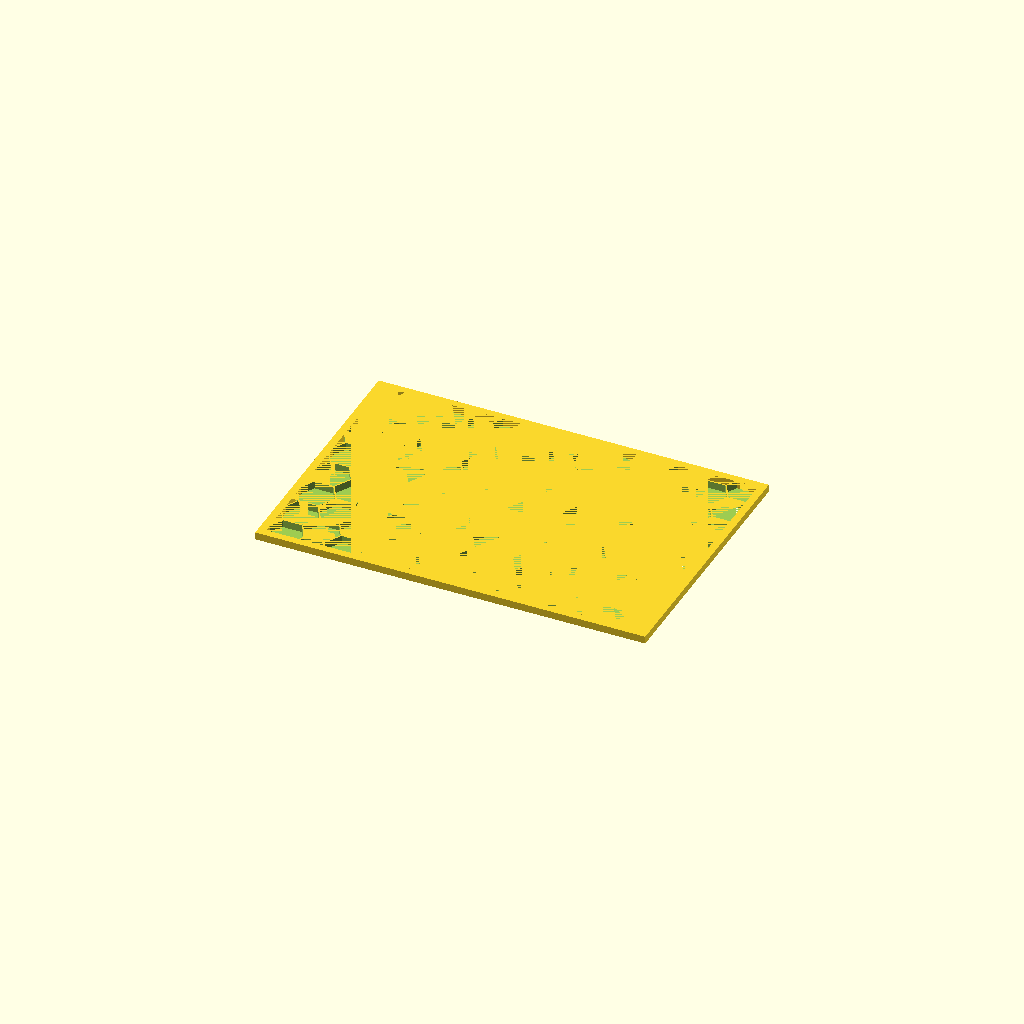
Cell 1: the model at its default parameters.
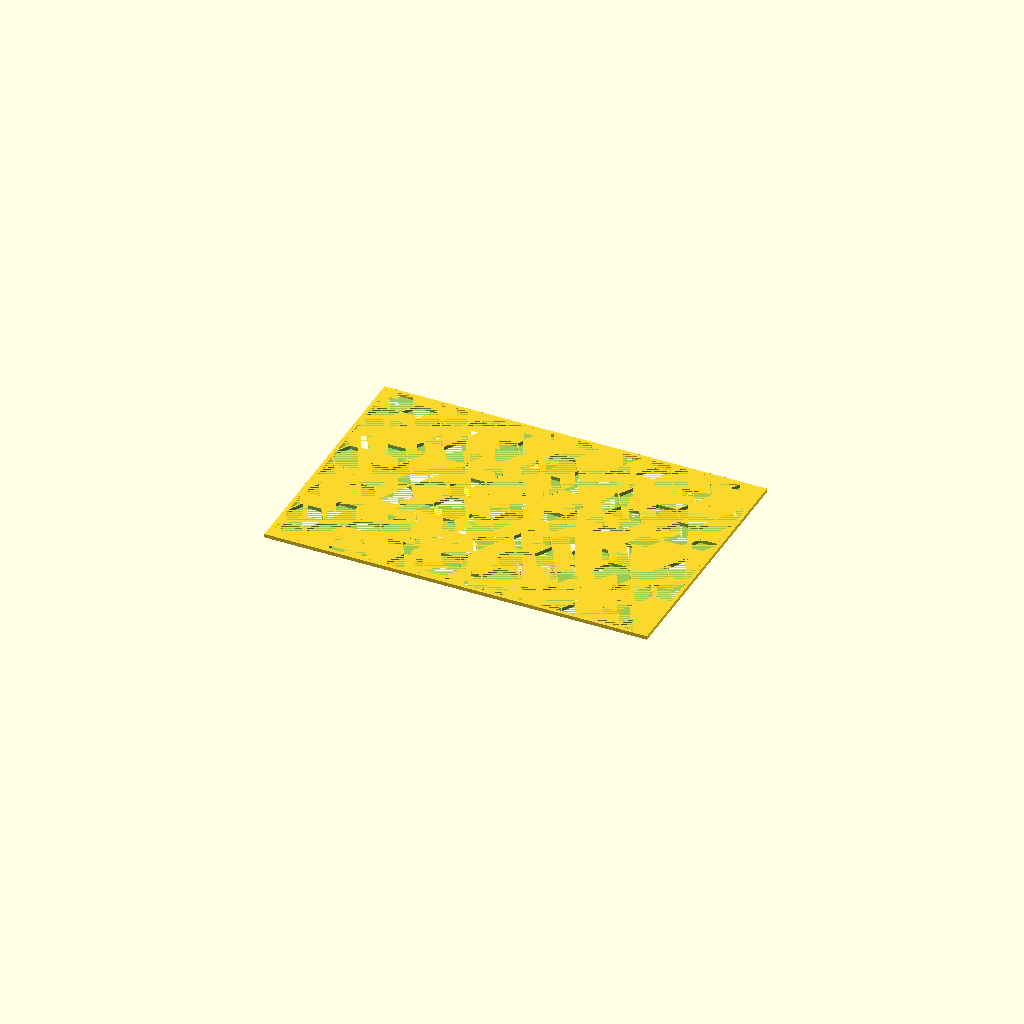
Cell 2: the "Red Flags" preset from the model's presets file.
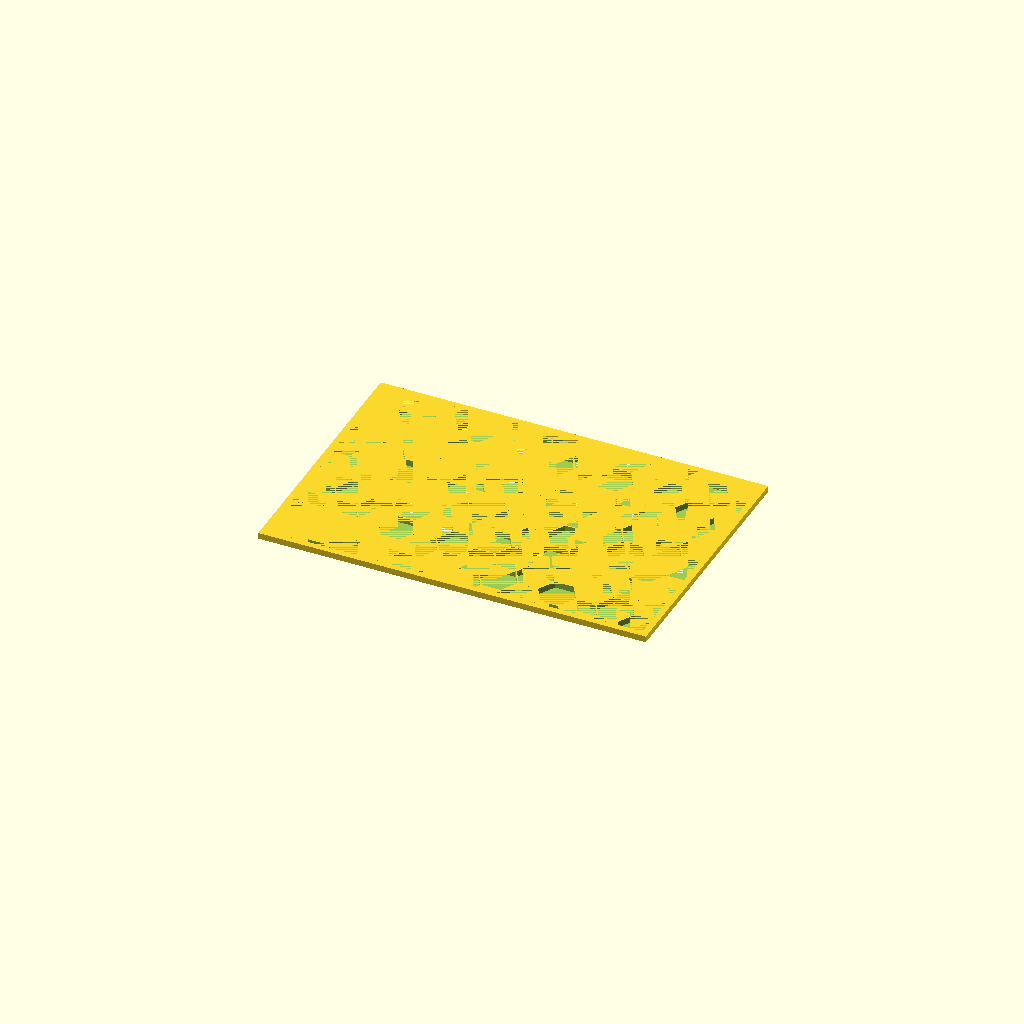
Cell 3 — preset "Playing Cards".
One fixed orthographic camera (rotation 55°, 0°, 25°; colour scheme Cornfield) for every cell.
OpenSCAD source file Personal/Vertical Packaged Food Container v2 (conflict 2).scad:
/* [Container Parameters] */
Inner_Width = 150;  // Width of the container in millimeters
Inner_Depth = 100;  // Depth of the container in millimeters
Outer_Height = 200  ;  // Height of the container in millimeters
Wall_Thickness = 3;  // Thickness of the container walls in millimeters
Opening_Height = 50;  // Height of the opening at the top in millimeters
Add_Inset_Bottom = true;

/* [Ramp Parameters] */
// Ratio of the ramp height to the inner height
Ramp_Height_Ratio = 0.3; //[0 : 0.01 : 0.99]
// Ratio of the ramp depth to the inner depth 
Ramp_Depth_Ratio = 0.8;  //[0 : 0.01 : 0.99]

/* [Landing and Stopper Parameters] */
Landing_Length = 40; // Length of the landing in millimeters
Stopper_Length = 20; // Length of the stopper ramp in millimeters
Stopper_Height = 40; // Height of the stopper ramp in millimeters
Stopper_Bar_Width = 30; // Width of the stopper bars in millimeters


/* [Front Cutout Parameters] */
// If true, the container has a front top cutout
Add_Top_Cutout = false; 
// If true, you customize the front vertical cutout
Customize_Front_Cutout = true;
// Width of the front vertical cutout in millimeters
Front_VC_Width = 80; // [0 : 1 : 500]
// Height of the front vertical cutout in millimeters
Front_VC_Height = 200; // [0 : 1 : 500]
// Height of the lower triangular cutout in millimeters
Front_LTC_Height = 30;// [0 : 1 : 500]
// Height of the front top cutout in millimeters
Top_Cutout_Height = 20; // [0 : 1 : 500]

/* [Side Cutout Parameters] */
Add_Side_Cutouts = true;
// Width of the side cutouts in millimeters
Side_Cutout_Width = 50; // [0 : 1 : 400]
// Height of the side cutouts in millimeters
Side_Cutout_Height = 50; // [0 : 1 : 400]
// Side_Cutout_Angle = 0; // [-90 : 1 : 90]


/* [Back Cutout Parameters] */
Add_Back_Cutouts = true;
// Width of the back cutouts in millimeters
Back_Cutout_Width = 50; // [0 : 1 : 400]
// Height of the back cutouts in millimeters
Back_Cutout_Height = 50; // [0 : 1 : 400]
// Back_Cutout_Angle = 0; // [-90 : 1 : 90]

/* [Bottom Floor Cutout Parameters] */
Add_Bottom_Cutouts = false;
Bottom_Cutout_Width = 50; // [0 : 1 : 400]
Bottom_Cutout_Depth = 20; // [0 : 1 : 400

/* [Other Cutout Parameters] */
// If true, the bottom of the container is solid; if false, it has a cutout
Solid_Bottom = false;



/* [Hidden] */
Outer_Width = Inner_Width + 2 * Wall_Thickness;
Outer_Depth = Inner_Depth + 2 * Wall_Thickness;
Inner_Height = Outer_Height - Wall_Thickness;


main();
// internalRamp();
// stopper();
// landing();
// color("blue") backCutouts();
// color("red") bottomCutouts();

Pattern_Wall_Thickness = 0.5;
Pattern_Size = 15;
xstep = cos(30) * (Pattern_Wall_Thickness + sqrt(3) * Pattern_Size / 2);
ystep = sin(30) * (Pattern_Wall_Thickness + sqrt(3) * Pattern_Size / 2);
xmove = [ 2 * xstep, 0];
ymove = [ xstep, ystep ];
reinforcement_height = 2;
height = 10;

module main(){
    difference() {
        union(){
            sideWall("left");
            // sideWall("right");
            // internalRamp();
            // landing();
            // translate([0, -Landing_Length+Stopper_Length, 0]) stopper();
            // if(Add_Inset_Bottom){
            //     color("red") insetBottom();
            // }
            
        }
        // if(!Solid_Bottom){
        //     translate([0, Wall_Thickness*2, -Wall_Thickness]) internalRamp();
        // }
        // if(Add_Bottom_Cutouts){
        //     bottomCutouts();
        // }
    }
}

module sideWall(side = "left"){
    xoffset = side == "left" ? -Outer_Width/2 : 
        side == "right" ? Outer_Width/2 : 0;
    zoffset = side == "left" || side == "right"? Outer_Height/2 : 0;
    echo(str("xoffset: ", xoffset, " zoffset: ", zoffset));
    translate([xoffset, 0, 0]) rotate([0, 0, 0]) {
        patterned_wall(Wall_Thickness, Inner_Width, Inner_Depth) {
            difference(){
                square([Outer_Width, Outer_Depth], center=true);
            }
            spray_pattern([[-20,-20], [Inner_Width, Inner_Depth]], [ xmove, ymove])
                cylinder(d = Pattern_Size, h = Wall_Thickness, center = true, $fn = 6);
        }
    }
    
    
}

module mainOrig(){
    difference() {
        union(){
            difference() {
                // Outer container
                cube([Outer_Width, Outer_Depth, Outer_Height]);
                // Inner hollow space
                translate([Wall_Thickness, Wall_Thickness, Wall_Thickness])
                    cube([Inner_Width, Inner_Depth, Inner_Height]);
                translate([Wall_Thickness, 0, Wall_Thickness])
                    cube([Inner_Width, Wall_Thickness*2, Opening_Height], center=false);
                frontCutout();   
                if(Add_Side_Cutouts){
                    sideCutouts();
                }
                if(Add_Back_Cutouts){
                    backCutouts();
                }
                
            }
            internalRamp();
            landing();
            translate([0, -Landing_Length+Stopper_Length, 0]) stopper();
            if(Add_Inset_Bottom){
                color("red") insetBottom();
            }
            
        }
        if(!Solid_Bottom){
            translate([0, Wall_Thickness*2, -Wall_Thickness]) internalRamp();
        }
        if(Add_Bottom_Cutouts){
            bottomCutouts();
        }
    }
}

module insetBottom(){
    translate([Wall_Thickness*0, Wall_Thickness*0, 0]){
        hull(){
            cube([Outer_Width, Outer_Depth, 0.1], center=false);
            translate([Wall_Thickness+1, Wall_Thickness+1, -4]) cube([Outer_Width-Wall_Thickness*2-2, Outer_Depth-Wall_Thickness*2-2, 0.1], center=false);
        }
    }
    
    

}

module frontCutout() { 
    lowerTriangleHeight = Customize_Front_Cutout ? Front_LTC_Height : (Inner_Height - Opening_Height)/5;
    lowerTriangleBase = Inner_Width;
    higherTriangleBase = Customize_Front_Cutout ? lowerTriangleBase/2 : lowerTriangleBase/2;
    cylRadius = Customize_Front_Cutout ? Front_VC_Width/2 : higherTriangleBase/3;
    higherTriangleHeight = Customize_Front_Cutout ? Front_VC_Height-Opening_Height : lowerTriangleHeight*4;
    
    // if(Customize_Front_Cutout){
    //     lowerTriangleHeight = (Inner_Height - Opening_Height)/5;
    //     lowerTriangleBase = Inner_Width;
    //     higherTriangleHeight = lowerTriangleHeight*4;
    //     higherTriangleBase = lowerTriangleBase/2;
    //     cylRadius = Front_VC_Width/2;
    // } else {
    //     lowerTriangleHeight = (Inner_Height - Opening_Height)/5;
    //     lowerTriangleBase = Inner_Width;
    //     higherTriangleHeight = lowerTriangleHeight*4;
    //     higherTriangleBase = lowerTriangleBase/2;
    //     cylRadius = higherTriangleBase/3;
    // }
    

    translate([Wall_Thickness, 0, Wall_Thickness])
        cube([Inner_Width, Wall_Thickness*2, Opening_Height], center=false);
    translate([Wall_Thickness + Inner_Width/2, Wall_Thickness, Wall_Thickness+Opening_Height]) 
        rotate([90,0,0]) 
            iso_tri_prism(base_w=lowerTriangleBase, tri_h=lowerTriangleHeight, depth=Wall_Thickness*2);
    // translate([Wall_Thickness + Inner_Width/2, Wall_Thickness*2, Wall_Thickness+Opening_Height+lowerTriangleHeight/4]) 
    //     rotate([90,0,0]) 
    //         iso_tri_prism(base_w=higherTriangleBase, tri_h=higherTriangleHeight, depth=Wall_Thickness*2);

    translate([Wall_Thickness + Inner_Width/2, Wall_Thickness*2, Wall_Thickness+Opening_Height+lowerTriangleHeight+higherTriangleHeight-cylRadius*2]) 
        rotate([90,0,0]) 
            cylinder(h=Wall_Thickness*2, r=cylRadius, center=false, $fn=50);

    translate([Outer_Width/2-cylRadius, -Wall_Thickness, Wall_Thickness+Opening_Height]) 
        rotate([0,0,0]) 
            cube([cylRadius*2, Wall_Thickness*2, higherTriangleHeight+lowerTriangleHeight-cylRadius*2], center=false);

    if(Add_Top_Cutout){
        tcHeight = Customize_Front_Cutout ? Top_Cutout_Height : Opening_Height;
        translate([Wall_Thickness, -Wall_Thickness, Outer_Height-tcHeight]) 
            rotate([0,0,0]) 
                cube([Inner_Width, Wall_Thickness*2, tcHeight], center=false);
    }


}



module capsule3d(w=40, total_h=80, depth=5, $fn=96) {
    r = w/2;
    rect_h = max(0, total_h - 2*r);
    union() {
        translate([0, r, 0]) cube([w, rect_h, depth], center=false);          // rectangle centered at origin
        translate([r, total_h-r, 0]) cylinder(h=depth, r=r, $fn=$fn); // top circle, center on top edge
        translate([r, r, 0]) cylinder(h=depth, r=r, $fn=$fn); // bottom circle, center on bottom edge
    }
}


module sideCutouts() {
    sideCutoutWidth = Side_Cutout_Width;
    sideCutoutHeight = Side_Cutout_Height;
    // angle = Side_Cutout_Angle;
    translate([0, Outer_Depth/2-sideCutoutWidth/2, Outer_Height/2-sideCutoutHeight/2]) rotate([90, 0, 90]) capsule3d(w=sideCutoutWidth, total_h=sideCutoutHeight, depth=Wall_Thickness, $fn=96);
    translate([Outer_Width-Wall_Thickness, Outer_Depth/2-sideCutoutWidth/2, Outer_Height/2-sideCutoutHeight/2]) rotate([90, 0, 90]) capsule3d(w=sideCutoutWidth, total_h=sideCutoutHeight, depth=Wall_Thickness, $fn=96);
}

module backCutouts() {
    backCutoutWidth = Back_Cutout_Width;
    backCutoutHeight = Back_Cutout_Height;
    // angle = Back_Cutout_Angle;
    translate([Outer_Width/2-backCutoutWidth/2, Outer_Depth, Outer_Height/2-backCutoutHeight/2+Inner_Height*Ramp_Height_Ratio/2]) rotate([90, 0, 0]) capsule3d(w=backCutoutWidth, total_h=backCutoutHeight, depth=Wall_Thickness, $fn=96);
}

module bottomCutouts() {
    bottomCutoutWidth = Bottom_Cutout_Width;
    bottomCutoutDepth = Bottom_Cutout_Depth;
    bottomCutoutHeight = Wall_Thickness;
    translate([Outer_Width/2-bottomCutoutWidth/2, Outer_Depth/2-bottomCutoutDepth/2-Wall_Thickness, 0]) rotate([0, 0, 0]) cube([bottomCutoutWidth, bottomCutoutDepth, bottomCutoutHeight], center=false);
}

// lowerTriangleHeight = (Inner_Height - Opening_Height)/5;
// higherTriangleHeight = lowerTriangleHeight*4;
// lowerTriangleBase = Inner_Width;
// higherTriangleBase = lowerTriangleBase/2;
// cylRadius = higherTriangleBase/4;
    

// translate([Outer_Width/2-higherTriangleBase/4, -Wall_Thickness, Wall_Thickness+Opening_Height]) 
//         rotate([0,0,0]) 
//             color("blue") cube([higherTriangleBase/2, Wall_Thickness*2, higherTriangleHeight+lowerTriangleHeight-cylRadius*2], center=false);

module internalRamp() {
    // rampHeight = Inner_Height/10;
    // rampDepth = Inner_Depth/2;
    
    rampHeight = Inner_Height*Ramp_Height_Ratio;
    rampWidth = Inner_Width;
    rampMinBottom = 0;
    rampDepth = Inner_Depth*Ramp_Depth_Ratio;
    difference(){
        translate([Inner_Width+Wall_Thickness, Inner_Depth+Wall_Thickness, Wall_Thickness])
            rotate([90,0,270])
                linear_extrude(height=rampWidth)
                    polygon(points=[[0,0], [rampDepth,0], [rampDepth,rampMinBottom], [0,rampMinBottom + rampHeight]]);
    }
    
}

module stopper() {
    rampThickness = Stopper_Bar_Width;
    rampWidthOuter = Outer_Width;
    rampWidthInner = rampWidthOuter - rampThickness*2;
    rampMinBottom = Wall_Thickness;
    rampDepth = Stopper_Length;
    rampDepthInner = rampDepth + Wall_Thickness;
    rampMinBottomInner = rampMinBottom + Wall_Thickness;
    rampHeight = rampMinBottom+Stopper_Height;

    difference(){
        translate([0, -rampDepth, 0])
            rotate([90,0,90])
                linear_extrude(height=rampWidthOuter)
                    polygon(points=[[0,0], [rampDepth,0], [rampDepth,rampMinBottom],[Wall_Thickness,rampHeight], [0, rampHeight]]);

        translate([rampThickness, -rampDepth, Wall_Thickness])
            rotate([90,0,90])
                linear_extrude(height=rampWidthInner)
                    polygon(points=[[0,0], [rampDepthInner,0], [rampDepthInner,rampMinBottomInner], [Wall_Thickness,rampHeight], [0, rampHeight - Wall_Thickness]]);
    }
    
}

module landing() {
    landingWidth = Outer_Width;
    landingWidthInner = landingWidth - Wall_Thickness*2;
    landingHeight = Wall_Thickness + Stopper_Height/2;
    landingHeightInner = landingHeight - Wall_Thickness;
    landingDepth = Landing_Length;
    // translate([rampThickness, -rampDepth, Wall_Thickness])
        rotate([90,0,0])
            linear_extrude(height=landingDepth)
                polygon(points=[[0,0], [landingWidth,0], [landingWidth, landingHeight], [landingWidth-Wall_Thickness, landingHeight], [landingWidth-Wall_Thickness, Wall_Thickness], [Wall_Thickness, Wall_Thickness],[Wall_Thickness, landingHeight], [0, landingHeight]]);

}

// Isosceles Triangular Prism
// base_w  = width of the triangle's base (mm)
// tri_h   = height of the triangle from base to apex (mm)
// depth   = extrusion depth (mm) along Z
// center_xy = center the triangle in XY (apex up); if false, base starts at x=0
// center_z  = center the prism along Z during extrusion

module iso_tri_prism(base_w=40, tri_h=30, depth=20, center_xy=true, center_z=false) {
    b = base_w;
    h = tri_h;

    // Define triangle points in the XY plane
    pts = center_xy
        ? [ [-b/2, 0], [ b/2, 0], [0, h] ]              // centered base, apex at +Y
        : [ [0, 0], [ b, 0], [ b/2, h ] ];              // base from x=0..b, apex centered

    linear_extrude(height=depth, center=center_z)
        polygon(points = pts);
}

// ---------- Examples ----------
// Centered triangle, 40×30, extruded 20 mm:




module patterned_wall(thickness, height, width) {

translate([0, 0, -thickness]){

    difference() {
        translate([0, 0, thickness/2]){
            linear_extrude(height = thickness)
                children(0);
        }
        translate([-height/2+Pattern_Size, -width/2+Pattern_Size, thickness]) {
            children(1);
        }
            
        }

        // Build the walls
        translate([0, 0, thickness/2]){
        linear_extrude(height = thickness) {
            difference() {
                children(0);
                offset(-thickness)
                    children(0);
                }
            }
        }
    }
}

/* 
* https://github.com/nmasse-itix/OpenSCAD-Pattern-Filling/tree/master
* OPENSCAD-PATTERN-FILLING library
*/
module spray_pattern(bounding_box, move_patterns) {
  size = bounding_box[1] - bounding_box[0];
  xn = floor(size.x / move_patterns[0].x);
  yn = floor(size.y / move_patterns[1].y);
  origin = bounding_box[0];

  for (y = [0:1:yn]) {
    for (x = [0:1:xn]) {
      move = [x, y] * move_patterns;
      complement = [
        move.x >= 0 && move.x <= size.x ? 0 : -(xn + 1) * floor(move.x / ((xn + 1) * move_patterns[0].x)),
        move.y >= 0 && move.y <= size.y ? 0 : -(xn + 1) * floor(move.y / ((xn + 1) * move_patterns[0].y))
      ];
      adjusted_move = origin + ([x, y] + complement) * move_patterns;
      translate(adjusted_move)
        children();
    }
  }
}
Customizer parameters (derived from the source; name, type, default, range or options):
Inner_Width: number, default 150
Inner_Depth: number, default 100
Outer_Height: number, default 200
Wall_Thickness: number, default 3
Opening_Height: number, default 50
Add_Inset_Bottom: bool, default true
Ramp_Height_Ratio: number, default 0.3, range 0 to 0.99, step 0.01
Ramp_Depth_Ratio: number, default 0.8, range 0 to 0.99, step 0.01
Landing_Length: number, default 40
Stopper_Length: number, default 20
Stopper_Height: number, default 40
Stopper_Bar_Width: number, default 30
Add_Top_Cutout: bool, default false
Customize_Front_Cutout: bool, default true
Front_VC_Width: number, default 80, range 0 to 500, step 1
Front_VC_Height: number, default 200, range 0 to 500, step 1
Front_LTC_Height: number, default 30, range 0 to 500, step 1
Top_Cutout_Height: number, default 20, range 0 to 500, step 1
Add_Side_Cutouts: bool, default true
Side_Cutout_Width: number, default 50, range 0 to 400, step 1
Side_Cutout_Height: number, default 50, range 0 to 400, step 1
Add_Back_Cutouts: bool, default true
Back_Cutout_Width: number, default 50, range 0 to 400, step 1
Back_Cutout_Height: number, default 50, range 0 to 400, step 1
Add_Bottom_Cutouts: bool, default false
Bottom_Cutout_Width: number, default 50, range 0 to 400, step 1
Bottom_Cutout_Depth: number, default 20
Solid_Bottom: bool, default false
